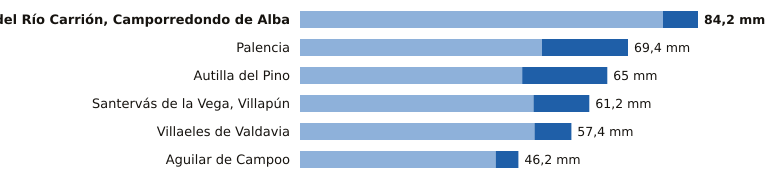

The data file committed next to this chart (first rows):
estacion, provincia, indicativo, mm_6_dias_anteriores, mm_hoy, mm_7_dias, horas_de_hoy
Velilla del Río Carrión, Camporredondo d…, Palencia, 2362C, 76.8, 7.4, 84.2, 17
Palencia, Palencia, 2401X, 51.2, 18.2, 69.4, 20
Autilla del Pino, Palencia, 2400E, 47.0, 18.0, 65.0, 20
Santervás de la Vega, Villapún, Palencia, 2568D, 49.4, 11.8, 61.2, 19
Villaeles de Valdavia, Palencia, 2276B, 49.6, 7.8, 57.4, 19
Aguilar de Campoo, Palencia, 2243A, 41.4, 4.8, 46.2, 19
